Photos from the image-classification dataset "synthetic_data_split" in the GitHub repository CSC4790-Fall2024-Org/Synthetic-Training-Data-UAV-Detector. Its 2 classes are: drone, not drone.

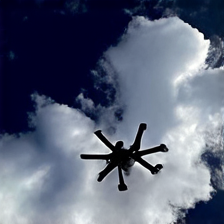
Label: drone

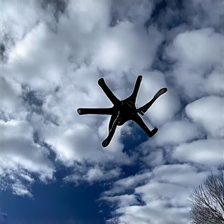
Label: drone

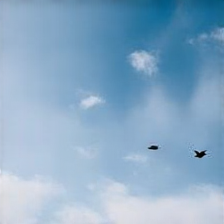
Label: not drone

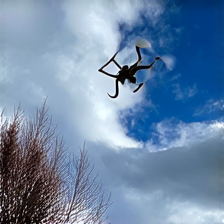
Label: drone

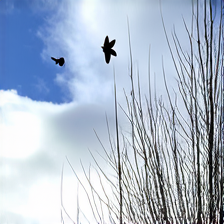
Label: not drone

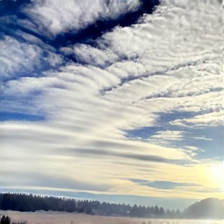
Label: not drone
